Run: headless pygame with SDL's dummy video driver; simulated clock (each Clock.tick advances the game by its frame time, no real sleeping); random seed 0; keys injected as events and as key.get_pressed() state; no mouse input.
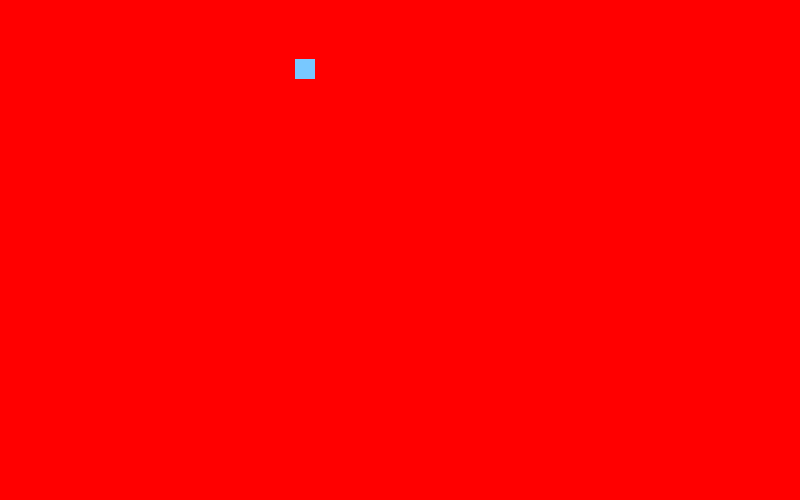
Frame 1 of 4 · flips 1–60 · no input
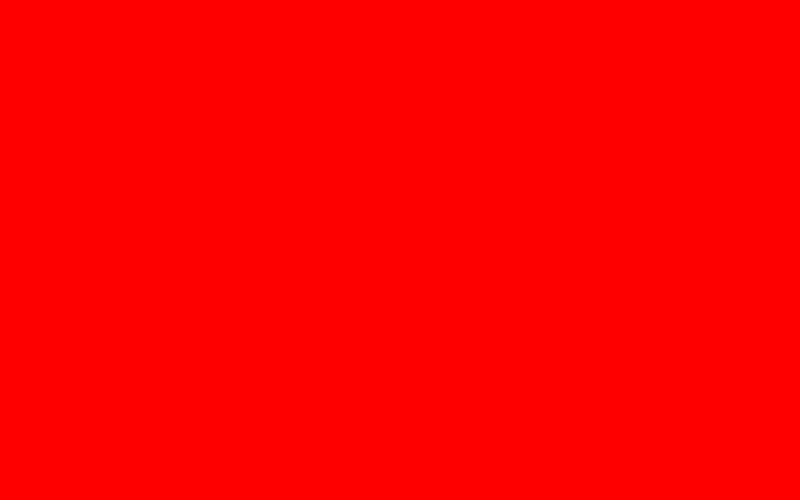
Frame 2 of 4 · flips 61–180 · tapped SPACE, RETURN · held RIGHT (→), D
Frame 3 of 4 · flips 181–300 · held DOWN (↓), S · screen unchanged from frame 2, image omitted
Frame 4 of 4 · flips 301–420 · held LEFT (←), A, UP (↑), W · screen unchanged from frame 3, image omitted

The pygame program that drew these frames:

import pygame
from pygame.locals import*
pygame.init()

# /// DO NOT CHANGE THE BELOW \\\ #     
window = pygame.display.set_mode((800,500))
x = 0
y = 0

xpseed = 5
yspeed = 1

# /// DO NOT CHANGE THE ABOVE \\\ #

running = True
while running == True:
    pygame.time.delay(100)

    for event in pygame.event.get():
        if event.type == pygame.QUIT:
            running = False

    window.fill((255,0,0))
    pygame.draw.rect(window, (120, 200, 255), (x, y, 20, 20))
    x = x + xpseed
    y = y + yspeed

    if(x > 780):
        xspeed = -xpseed
    if (x < 0):
        xspeed = -xspeed

# /// KEYBINDS \\\ #
    keys = pygame.key.get_pressed()
    if keys[K_UP]:
        print("HELLO!")

    pygame.display.update()

pygame.quit()
